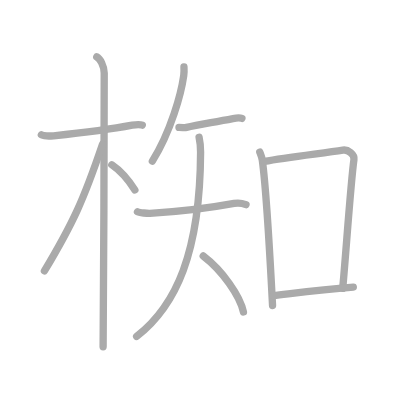
t = 0.00 s
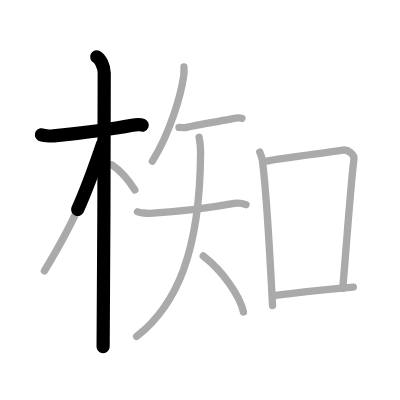
t = 2.50 s
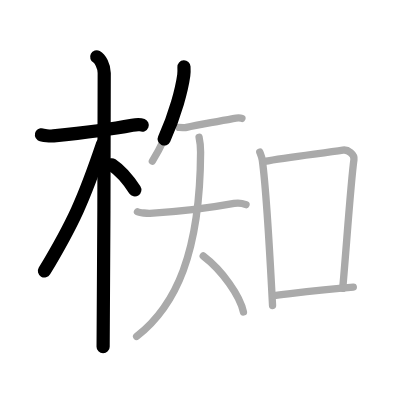
t = 4.75 s
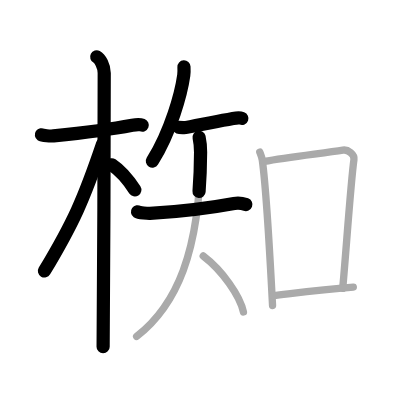
t = 7.25 s
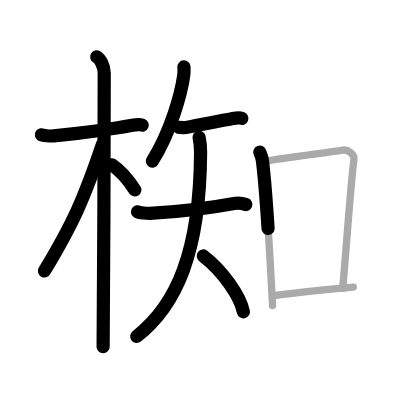
t = 9.50 s
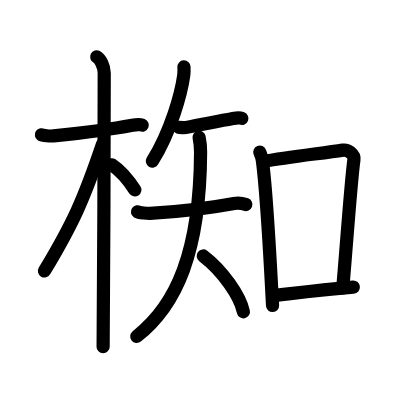
t = 12.00 s

The animated SVG that drew these frames (rendered in a browser with its animation timeline set to each time). Animation: 12 SMIL elements (animate=12); one cycle of 12.00 s.

<?xml version="1.0" standalone="no"?>
<!DOCTYPE svg PUBLIC "-//W3C//DTD SVG 1.1//EN"   "http://www.w3.org/Graphics/SVG/1.1/DTD/svg11.dtd">
<svg width="400px" height="400px"  version="1.1" xmlns="http://www.w3.org/2000/svg">
  <defs>
    <marker id="Triangle" viewBox="0 0 10 10" refX="0" refY="5" markerUnits="strokeWidth" markerWidth="3" style="stroke-opacity:0%;fill:#aaaaaa;" markerHeight="2" orient="auto">
      <path d="M 0 0 L 10 5 L 0 10 z" />
    </marker>
    
    <marker id="Arrow" viewBox="0 0 10 10" refX="5" refY="5" markerUnits="strokeWidth" markerWidth="1.8" style="stroke-opacity:0%;fill:#770000;" markerHeight="2" orient="auto">
      <path d="M 0 4 L 6 4 L 4 1 L 10 5 L 4 9 L 6 6 L 0 6 z" />
        <circle cx="5" cy="5" r="5" />
      </marker>
    
    <marker id="TriangleRed" viewBox="0 0 10 10" refX="0" refY="5" markerUnits="strokeWidth" markerWidth="3" style="stroke-opacity:0%;fill:#CC0000;" markerHeight="2" orient="auto">
      <path d="M 0 0 L 10 5 L 0 10 z" />
    </marker>
    
    <marker id="ArrowRed" viewBox="0 0 10 10" refX="5" refY="5" markerUnits="strokeWidth" markerWidth="1.8" style="stroke-opacity:0%;fill:#CC0000;" markerHeight="2" orient="auto">
      <path d="M 0 4 L 6 4 L 4 1 L 10 5 L 4 9 L 6 6 L 0 6 z" />
        <circle cx="5" cy="5" r="5" />
      </marker>
    
  </defs>
  
  <path style="fill:#ffffff; fill-opacity:100%; fill-rule:evenodd; stroke-width:0;" d="M 0 0 L 400px 0 L 400px 400px L 0 400px L 0 0" />

  <g transform="scale(3.6697247706422 3.6697247706422)">
<path style="fill:none; fill-opacity:0%; fill-rule:evenodd; stroke:#aaaaaa; stroke-opacity:100%; stroke-width: 1.5pt; stroke-linejoin:round; stroke-linecap:round;" d="M11.28 36.72c0.35 0.24 2.39 0.41 3.31 0.31c3.94-0.41 15.12-1.71 21.45-2.91c0.92-0.17 2.15-0.24 2.73 0"></path>
<path style="fill:none; fill-opacity:0%; fill-rule:evenodd; stroke:#aaaaaa; stroke-opacity:100%; stroke-width: 1.5pt; stroke-linejoin:round; stroke-linecap:round;" d="M26.36 15.5c0.91 0.47 2.04 2.5 2.04 4.42c0 0.95-0.12 68.75-0.3 74.58"></path>
<path style="fill:none; fill-opacity:0%; fill-rule:evenodd; stroke:#aaaaaa; stroke-opacity:100%; stroke-width: 1.5pt; stroke-linejoin:round; stroke-linecap:round;" d="M27.94 39.28c-5.1 15.04-7.94 21.4-15.83 34.56"></path>
<path style="fill:none; fill-opacity:0%; fill-rule:evenodd; stroke:#aaaaaa; stroke-opacity:100%; stroke-width: 1.5pt; stroke-linejoin:round; stroke-linecap:round;" d="M30.47 44.9c2.37 1.59 4.28 3.76 6.28 6.85"></path>
<path style="fill:none; fill-opacity:0%; fill-rule:evenodd; stroke:#aaaaaa; stroke-opacity:100%; stroke-width: 1.5pt; stroke-linejoin:round; stroke-linecap:round;" d="M50.13 18.21c0.03 0.58 0.06 1.5-0.06 2.34c-0.69 4.93-3.49 15.24-8.55 23.36"></path>
<path style="fill:none; fill-opacity:0%; fill-rule:evenodd; stroke:#aaaaaa; stroke-opacity:100%; stroke-width: 1.5pt; stroke-linejoin:round; stroke-linecap:round;" d="M48.77 34.72c1.2 0 1.47 0.14 2.06 0c2.98-0.72 6.41-1.22 12.65-2.41c1.04-0.2 1.95-0.23 2.44-0.04"></path>
<path style="fill:none; fill-opacity:0%; fill-rule:evenodd; stroke:#aaaaaa; stroke-opacity:100%; stroke-width: 1.5pt; stroke-linejoin:round; stroke-linecap:round;" d="M37.47 57.71c0.43 0.3 2.9 0.44 3.38 0.42c6.9-0.38 17.15-1.63 22.94-2.7c0.59-0.11 1.91-0.19 3.24 0.32"></path>
<path style="fill:none; fill-opacity:0%; fill-rule:evenodd; stroke:#aaaaaa; stroke-opacity:100%; stroke-width: 1.5pt; stroke-linejoin:round; stroke-linecap:round;" d="M54.25 37.41c0.28 1.27 0.41 2.52 0.41 4.1c-0.13 27.34-6.67 41.77-17.43 50.17"></path>
<path style="fill:none; fill-opacity:0%; fill-rule:evenodd; stroke:#aaaaaa; stroke-opacity:100%; stroke-width: 1.5pt; stroke-linejoin:round; stroke-linecap:round;" d="M55.38 69.75C60.67 73.77 65.42 80.67 66.34 85"></path>
<path style="fill:none; fill-opacity:0%; fill-rule:evenodd; stroke:#aaaaaa; stroke-opacity:100%; stroke-width: 1.5pt; stroke-linejoin:round; stroke-linecap:round;" d="M70.79 41.44c0.28 0.72 0.57 1.32 0.69 2.22c0.97 7.13 2.13 26.79 2.79 39.59"></path>
<path style="fill:none; fill-opacity:0%; fill-rule:evenodd; stroke:#aaaaaa; stroke-opacity:100%; stroke-width: 1.5pt; stroke-linejoin:round; stroke-linecap:round;" d="M71.99 44c6.53-1.25 16.28-2.25 21.44-3.09c1.39-0.23 3.22 1.16 3.02 2.58c-0.84 5.88-2.2 25.76-3.06 35.09"></path>
<path style="fill:none; fill-opacity:0%; fill-rule:evenodd; stroke:#aaaaaa; stroke-opacity:100%; stroke-width: 1.5pt; stroke-linejoin:round; stroke-linecap:round;" d="M74.42 80.56c7.08-0.81 12.83-1.56 21.86-2.31"></path>

<path style="fill:none; fill-opacity:0%; fill-rule:evenodd; stroke:#000000; stroke-opacity:100%; stroke-width: 2.7pt; stroke-linejoin:round; stroke-linecap:round;" d="M11.28 36.72c0.35 0.24 2.39 0.41 3.31 0.31c3.94-0.41 15.12-1.71 21.45-2.91c0.92-0.17 2.15-0.24 2.73 0" pathLength="100" stroke-dashoffset="100" stroke-dasharray="100 105"><animate id="dashAnim1" attributeName="stroke-dashoffset" from="100" to="0" dur="1s" calcMode="linear" fill="freeze"/></path>
<path style="fill:none; fill-opacity:0%; fill-rule:evenodd; stroke:#000000; stroke-opacity:100%; stroke-width: 2.7pt; stroke-linejoin:round; stroke-linecap:round;" d="M26.36 15.5c0.91 0.47 2.04 2.5 2.04 4.42c0 0.95-0.12 68.75-0.3 74.58" pathLength="100" stroke-dashoffset="100" stroke-dasharray="100 105"><animate id="dashAnim2" attributeName="stroke-dashoffset" from="100" to="0" dur="1s" calcMode="linear" begin="dashAnim1.end" fill="freeze"/></path>
<path style="fill:none; fill-opacity:0%; fill-rule:evenodd; stroke:#000000; stroke-opacity:100%; stroke-width: 2.7pt; stroke-linejoin:round; stroke-linecap:round;" d="M27.94 39.28c-5.1 15.04-7.94 21.4-15.83 34.56" pathLength="100" stroke-dashoffset="100" stroke-dasharray="100 105"><animate id="dashAnim3" attributeName="stroke-dashoffset" from="100" to="0" dur="1s" calcMode="linear" begin="dashAnim2.end" fill="freeze"/></path>
<path style="fill:none; fill-opacity:0%; fill-rule:evenodd; stroke:#000000; stroke-opacity:100%; stroke-width: 2.7pt; stroke-linejoin:round; stroke-linecap:round;" d="M30.47 44.9c2.37 1.59 4.28 3.76 6.28 6.85" pathLength="100" stroke-dashoffset="100" stroke-dasharray="100 105"><animate id="dashAnim4" attributeName="stroke-dashoffset" from="100" to="0" dur="1s" calcMode="linear" begin="dashAnim3.end" fill="freeze"/></path>
<path style="fill:none; fill-opacity:0%; fill-rule:evenodd; stroke:#000000; stroke-opacity:100%; stroke-width: 2.7pt; stroke-linejoin:round; stroke-linecap:round;" d="M50.13 18.21c0.03 0.58 0.06 1.5-0.06 2.34c-0.69 4.93-3.49 15.24-8.55 23.36" pathLength="100" stroke-dashoffset="100" stroke-dasharray="100 105"><animate id="dashAnim5" attributeName="stroke-dashoffset" from="100" to="0" dur="1s" calcMode="linear" begin="dashAnim4.end" fill="freeze"/></path>
<path style="fill:none; fill-opacity:0%; fill-rule:evenodd; stroke:#000000; stroke-opacity:100%; stroke-width: 2.7pt; stroke-linejoin:round; stroke-linecap:round;" d="M48.77 34.72c1.2 0 1.47 0.14 2.06 0c2.98-0.72 6.41-1.22 12.65-2.41c1.04-0.2 1.95-0.23 2.44-0.04" pathLength="100" stroke-dashoffset="100" stroke-dasharray="100 105"><animate id="dashAnim6" attributeName="stroke-dashoffset" from="100" to="0" dur="1s" calcMode="linear" begin="dashAnim5.end" fill="freeze"/></path>
<path style="fill:none; fill-opacity:0%; fill-rule:evenodd; stroke:#000000; stroke-opacity:100%; stroke-width: 2.7pt; stroke-linejoin:round; stroke-linecap:round;" d="M37.47 57.71c0.43 0.3 2.9 0.44 3.38 0.42c6.9-0.38 17.15-1.63 22.94-2.7c0.59-0.11 1.91-0.19 3.24 0.32" pathLength="100" stroke-dashoffset="100" stroke-dasharray="100 105"><animate id="dashAnim7" attributeName="stroke-dashoffset" from="100" to="0" dur="1s" calcMode="linear" begin="dashAnim6.end" fill="freeze"/></path>
<path style="fill:none; fill-opacity:0%; fill-rule:evenodd; stroke:#000000; stroke-opacity:100%; stroke-width: 2.7pt; stroke-linejoin:round; stroke-linecap:round;" d="M54.25 37.41c0.28 1.27 0.41 2.52 0.41 4.1c-0.13 27.34-6.67 41.77-17.43 50.17" pathLength="100" stroke-dashoffset="100" stroke-dasharray="100 105"><animate id="dashAnim8" attributeName="stroke-dashoffset" from="100" to="0" dur="1s" calcMode="linear" begin="dashAnim7.end" fill="freeze"/></path>
<path style="fill:none; fill-opacity:0%; fill-rule:evenodd; stroke:#000000; stroke-opacity:100%; stroke-width: 2.7pt; stroke-linejoin:round; stroke-linecap:round;" d="M55.38 69.75C60.67 73.77 65.42 80.67 66.34 85" pathLength="100" stroke-dashoffset="100" stroke-dasharray="100 105"><animate id="dashAnim9" attributeName="stroke-dashoffset" from="100" to="0" dur="1s" calcMode="linear" begin="dashAnim8.end" fill="freeze"/></path>
<path style="fill:none; fill-opacity:0%; fill-rule:evenodd; stroke:#000000; stroke-opacity:100%; stroke-width: 2.7pt; stroke-linejoin:round; stroke-linecap:round;" d="M70.79 41.44c0.28 0.72 0.57 1.32 0.69 2.22c0.97 7.13 2.13 26.79 2.79 39.59" pathLength="100" stroke-dashoffset="100" stroke-dasharray="100 105"><animate id="dashAnim10" attributeName="stroke-dashoffset" from="100" to="0" dur="1s" calcMode="linear" begin="dashAnim9.end" fill="freeze"/></path>
<path style="fill:none; fill-opacity:0%; fill-rule:evenodd; stroke:#000000; stroke-opacity:100%; stroke-width: 2.7pt; stroke-linejoin:round; stroke-linecap:round;" d="M71.99 44c6.53-1.25 16.28-2.25 21.44-3.09c1.39-0.23 3.22 1.16 3.02 2.58c-0.84 5.88-2.2 25.76-3.06 35.09" pathLength="100" stroke-dashoffset="100" stroke-dasharray="100 105"><animate id="dashAnim11" attributeName="stroke-dashoffset" from="100" to="0" dur="1s" calcMode="linear" begin="dashAnim10.end" fill="freeze"/></path>
<path style="fill:none; fill-opacity:0%; fill-rule:evenodd; stroke:#000000; stroke-opacity:100%; stroke-width: 2.7pt; stroke-linejoin:round; stroke-linecap:round;" d="M74.42 80.56c7.08-0.81 12.83-1.56 21.86-2.31" pathLength="100" stroke-dashoffset="100" stroke-dasharray="100 105"><animate id="dashAnim12" attributeName="stroke-dashoffset" from="100" to="0" dur="1s" calcMode="linear" begin="dashAnim11.end" fill="freeze"/></path>

</g>

</svg>  
          
